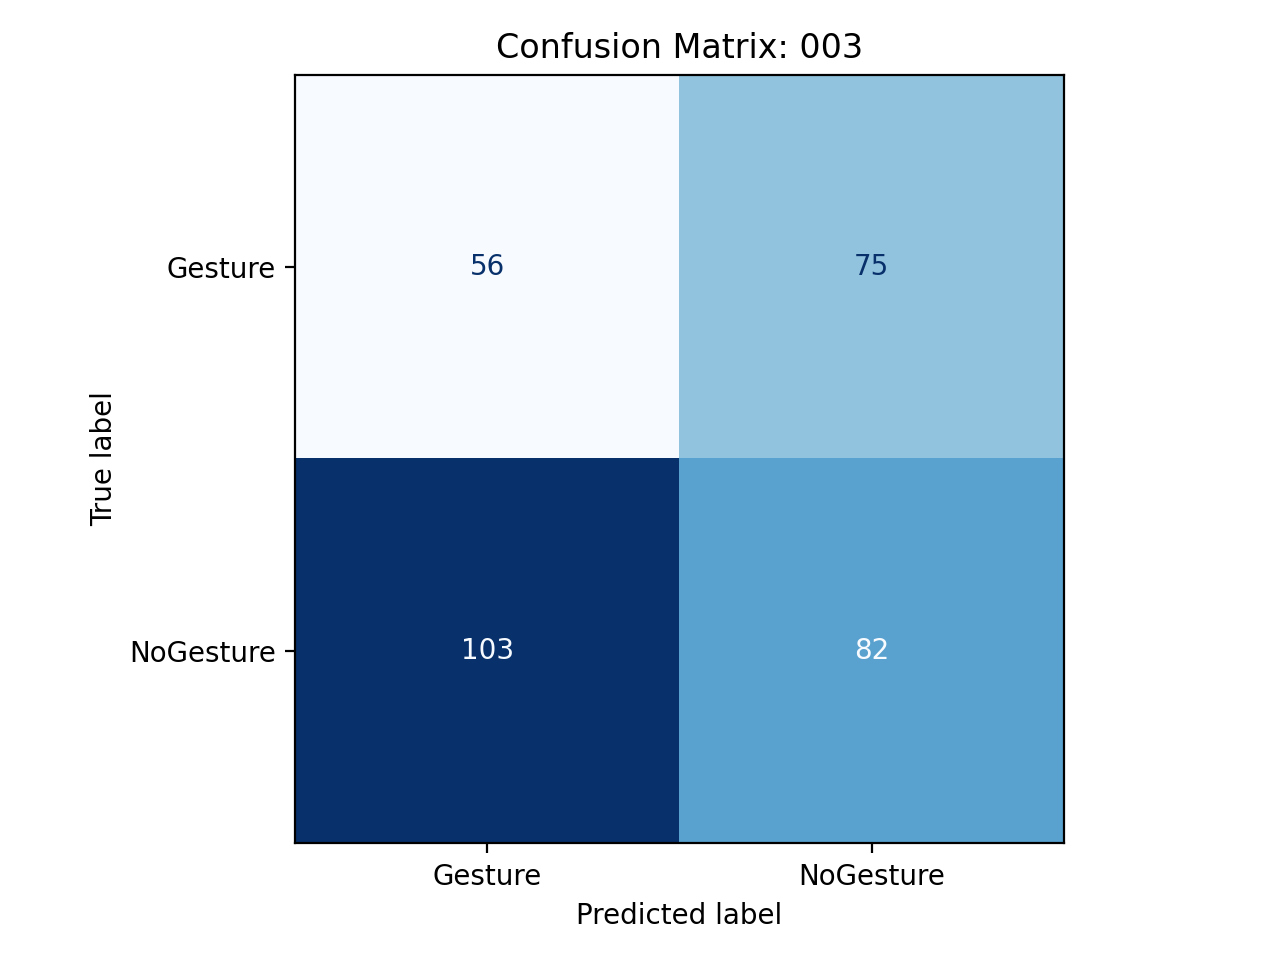

Data behind this chart, as committed beside it:
, pred_Gesture, pred_NoGesture
true_Gesture, 56, 75
true_NoGesture, 103, 82
